Run: headless pygame with SDL's dummy video driver; simulated clock (each Clock.tick advances the game by its frame time, no real sleeping); random seed 0; keys injected as events and as key.get_pressed() state; no mouse input.
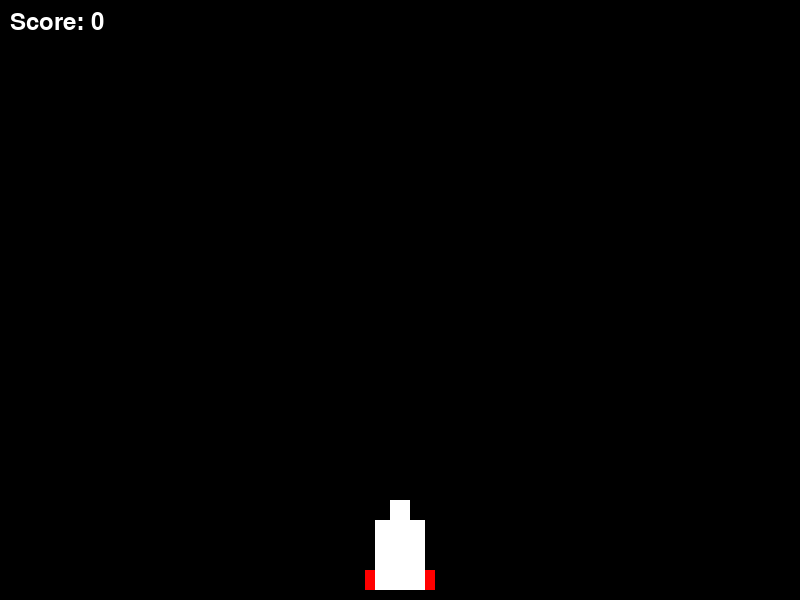
Frame 1 of 4 · flips 1–60 · no input
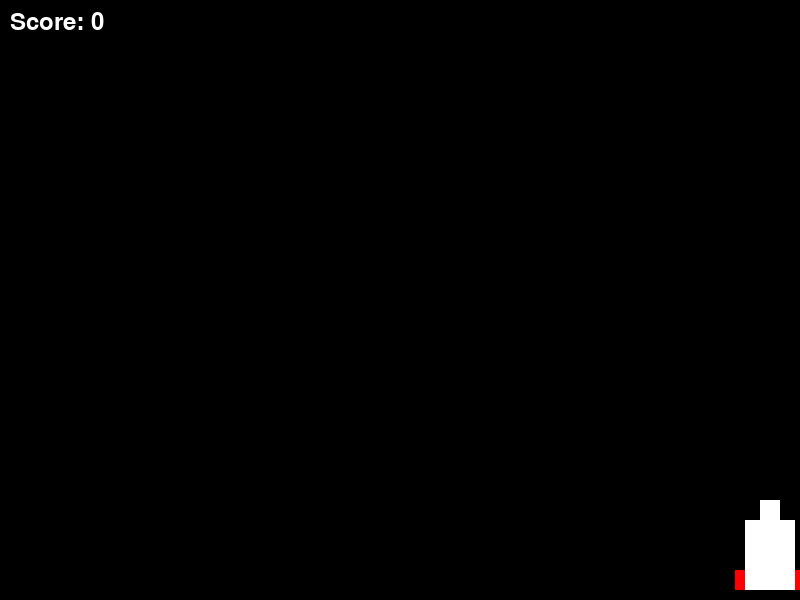
Frame 2 of 4 · flips 61–180 · tapped SPACE, RETURN · held RIGHT (→), D
Frame 3 of 4 · flips 181–300 · held DOWN (↓), S · screen unchanged from frame 2, image omitted
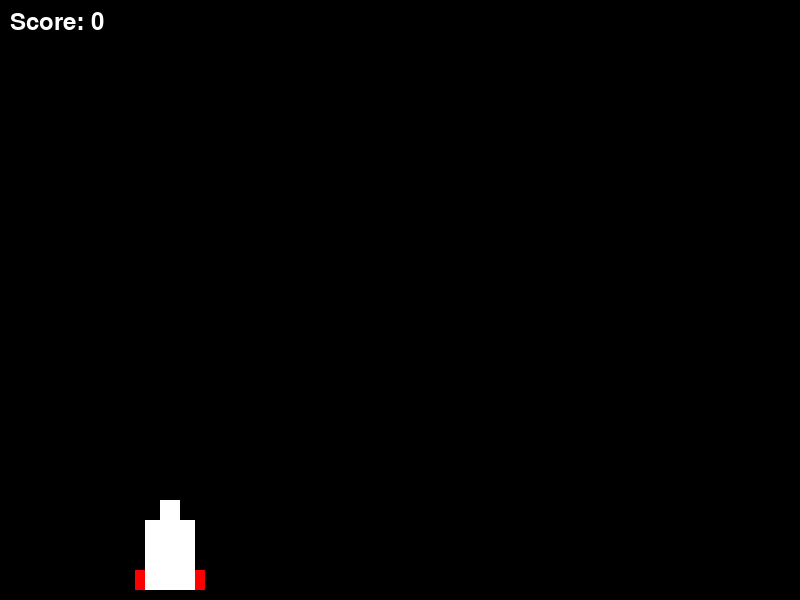
Frame 4 of 4 · flips 301–420 · held LEFT (←), A, UP (↑), W

The pygame program that drew these frames:

import pygame
import random

d=0
# Initialize Pygame
pygame.init()

# Screen settings
WIDTH, HEIGHT = 800, 600
screen = pygame.display.set_mode((WIDTH, HEIGHT))
pygame.display.set_caption("Blocky space")

# Colors
WHITE = (255, 255, 255)
BLACK = (0, 0, 0)
RED = (255, 0, 0)
GREEN = (0, 255, 0)
YELLOW = (255, 255, 0)

# Player
player_width, player_height = 50, 70
player_x = WIDTH // 2 - player_width // 2
player_y = HEIGHT - player_height - 10
player_speed = 5

# Bullet
bullet_width, bullet_height = 5, 10
bullet_speed = 7
bullets = []
bullet_cooldown = 300  # milliseconds
last_shot_time = 0
maxi = 10

# Enemies
enemies = []
enemy_spawn_delay = 1500  # milliseconds
pygame.time.set_timer(pygame.USEREVENT, enemy_spawn_delay)
enemy_speed = 2

# Score
score = 0
font = pygame.font.Font(None, 36)

# Game loop
running = True
clock = pygame.time.Clock()

while running:
    clock.tick(60)  # 60 FPS

    # Event handling
    for event in pygame.event.get():
        if event.type == pygame.QUIT:
            running = False
        if event.type == pygame.USEREVENT:
            # Randomly spawn big or small enemy
            var = random.random()
            if var > 0.8:
                # Big enemy
                ex = random.randint(0, WIDTH - 100)
                ey = -100
                enemies.append({"rect": pygame.Rect(ex, ey, 100, 100), "type": "big"})
            elif var < 0.3:
                # Moving enemy
                ex = random.randint(0, WIDTH - 50)
                ey = -50
                enemies.append({"rect": pygame.Rect(ex, ey, 50, 50), "type": "moving"})
            else:
                # Small enemy
                ex = random.randint(0, WIDTH - 50)
                ey = -50
                enemies.append({"rect": pygame.Rect(ex, ey, 50, 50), "type": "small"})

    # Key states
    keys = pygame.key.get_pressed()
    if keys[pygame.K_LEFT] and player_x - player_speed > 0:
        player_x -= player_speed
    if keys[pygame.K_RIGHT] and player_x + player_speed < WIDTH - player_width:
        player_x += player_speed
    if keys[pygame.K_SPACE]:
        current_time = pygame.time.get_ticks()
        if current_time - last_shot_time > bullet_cooldown and len(bullets) < maxi:
            if d==2:
                bullets.append(pygame.Rect(player_x + player_width//2 - bullet_width//2 - 50, player_y, bullet_width, bullet_height))
                bullets.append(pygame.Rect(player_x + player_width//2 - bullet_width//2 + 50, player_y, bullet_width, bullet_height))
            else:
                bullets.append(pygame.Rect(player_x + player_width//2 - bullet_width//2, player_y, bullet_width, bullet_height))
            last_shot_time = current_time

    # Move bullets
    for bullet in bullets[:]:
        bullet.y -= bullet_speed
        if bullet.y < 0:
            bullets.remove(bullet)

    # Move enemies
    for enemy in enemies[:]:
        enemy["rect"].y += enemy_speed
        if enemy["type"] == "moving":
            enemy["rect"].x += random.randint(-10,10)
        if enemy["rect"].y > HEIGHT:
            enemies.remove(enemy)
        # Collision with bullets
        for bullet in bullets[:]:
            if enemy["rect"].colliderect(bullet):
                bullets.remove(bullet)
                if enemy["type"] == "big":
                    ex, ey = enemy["rect"].x, enemy["rect"].y
                    # Split into 2 smaller enemies
                    enemies.append({"rect": pygame.Rect(ex-50, ey, 50, 50), "type": "small"})
                    enemies.append({"rect": pygame.Rect(ex + 50, ey, 50, 50), "type": "small"})
                enemies.remove(enemy)
                score += 1
 
    # Draw everything
    screen.fill(BLACK)
    pygame.draw.rect(screen, RED, (player_x-10, player_y+50, player_width+20, 20))
    pygame.draw.rect(screen, WHITE, (player_x, player_y, player_width, player_height))
    pygame.draw.rect(screen, WHITE, (player_x+15, player_y-20, 20, player_height))

# Player

    for bullet in bullets:
        pygame.draw.rect(screen, RED, bullet)

    for enemy in enemies:
        if enemy["type"] == "big":
            color = RED
            
        elif enemy["type"] == "moving":
            color = YELLOW
        else:
            color =GREEN
        
        pygame.draw.rect(screen, color, enemy["rect"])

    # Draw score
    score_text = font.render(f"Score: {score}", True, WHITE)
    screen.blit(score_text, (10, 10))

    pygame.display.update()

    if score == 25:
        d=2
    if score == 50:
        bullet_width=5
        bullet_speed=20
    if score == 75:
        bullet_width =150
        d=0


pygame.quit()
